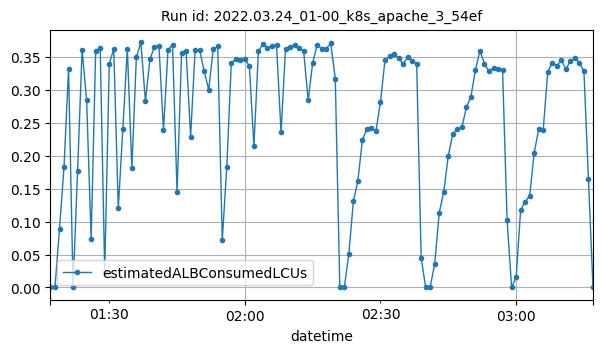

The data file committed next to this chart (first rows):
datetime, estimatedALBConsumedLCUs
2022-03-24T01:17:00Z, 3e-05
2022-03-24T01:18:00Z, 0.00074
2022-03-24T01:19:00Z, 0.08922
2022-03-24T01:20:00Z, 0.1832
2022-03-24T01:21:00Z, 0.332
2022-03-24T01:22:00Z, 0.00027
2022-03-24T01:23:00Z, 0.1771
2022-03-24T01:24:00Z, 0.3606
2022-03-24T01:25:00Z, 0.2839
2022-03-24T01:26:00Z, 0.07399
2022-03-24T01:27:00Z, 0.3591
2022-03-24T01:28:00Z, 0.364
2022-03-24T01:29:00Z, 0.02326
2022-03-24T01:30:00Z, 0.3391
2022-03-24T01:31:00Z, 0.3619
2022-03-24T01:32:00Z, 0.12
2022-03-24T01:33:00Z, 0.2397
2022-03-24T01:34:00Z, 0.3621
2022-03-24T01:35:00Z, 0.1812
2022-03-24T01:36:00Z, 0.3494
2022-03-24T01:37:00Z, 0.3718
2022-03-24T01:38:00Z, 0.2825
2022-03-24T01:39:00Z, 0.3464
2022-03-24T01:40:00Z, 0.3654
2022-03-24T01:41:00Z, 0.3658
2022-03-24T01:42:00Z, 0.2384
2022-03-24T01:43:00Z, 0.3608
2022-03-24T01:44:00Z, 0.3682
2022-03-24T01:45:00Z, 0.1449
2022-03-24T01:46:00Z, 0.3558
2022-03-24T01:47:00Z, 0.359
2022-03-24T01:48:00Z, 0.229
2022-03-24T01:49:00Z, 0.3609
2022-03-24T01:50:00Z, 0.3604
2022-03-24T01:51:00Z, 0.3282
2022-03-24T01:52:00Z, 0.3003
2022-03-24T01:53:00Z, 0.3615
2022-03-24T01:54:00Z, 0.3659
2022-03-24T01:55:00Z, 0.07142
2022-03-24T01:56:00Z, 0.1827
2022-03-24T01:57:00Z, 0.3412
2022-03-24T01:58:00Z, 0.3461
2022-03-24T01:59:00Z, 0.3459
2022-03-24T02:00:00Z, 0.3466
2022-03-24T02:01:00Z, 0.3361
2022-03-24T02:02:00Z, 0.2141
2022-03-24T02:03:00Z, 0.3584
2022-03-24T02:04:00Z, 0.3695
2022-03-24T02:05:00Z, 0.3639
2022-03-24T02:06:00Z, 0.3659
2022-03-24T02:07:00Z, 0.3684
2022-03-24T02:08:00Z, 0.2354
2022-03-24T02:09:00Z, 0.3626
2022-03-24T02:10:00Z, 0.3646
2022-03-24T02:11:00Z, 0.3685
2022-03-24T02:12:00Z, 0.3631
2022-03-24T02:13:00Z, 0.3589
2022-03-24T02:14:00Z, 0.2841
2022-03-24T02:15:00Z, 0.341
2022-03-24T02:16:00Z, 0.3685
... 61 more rows
